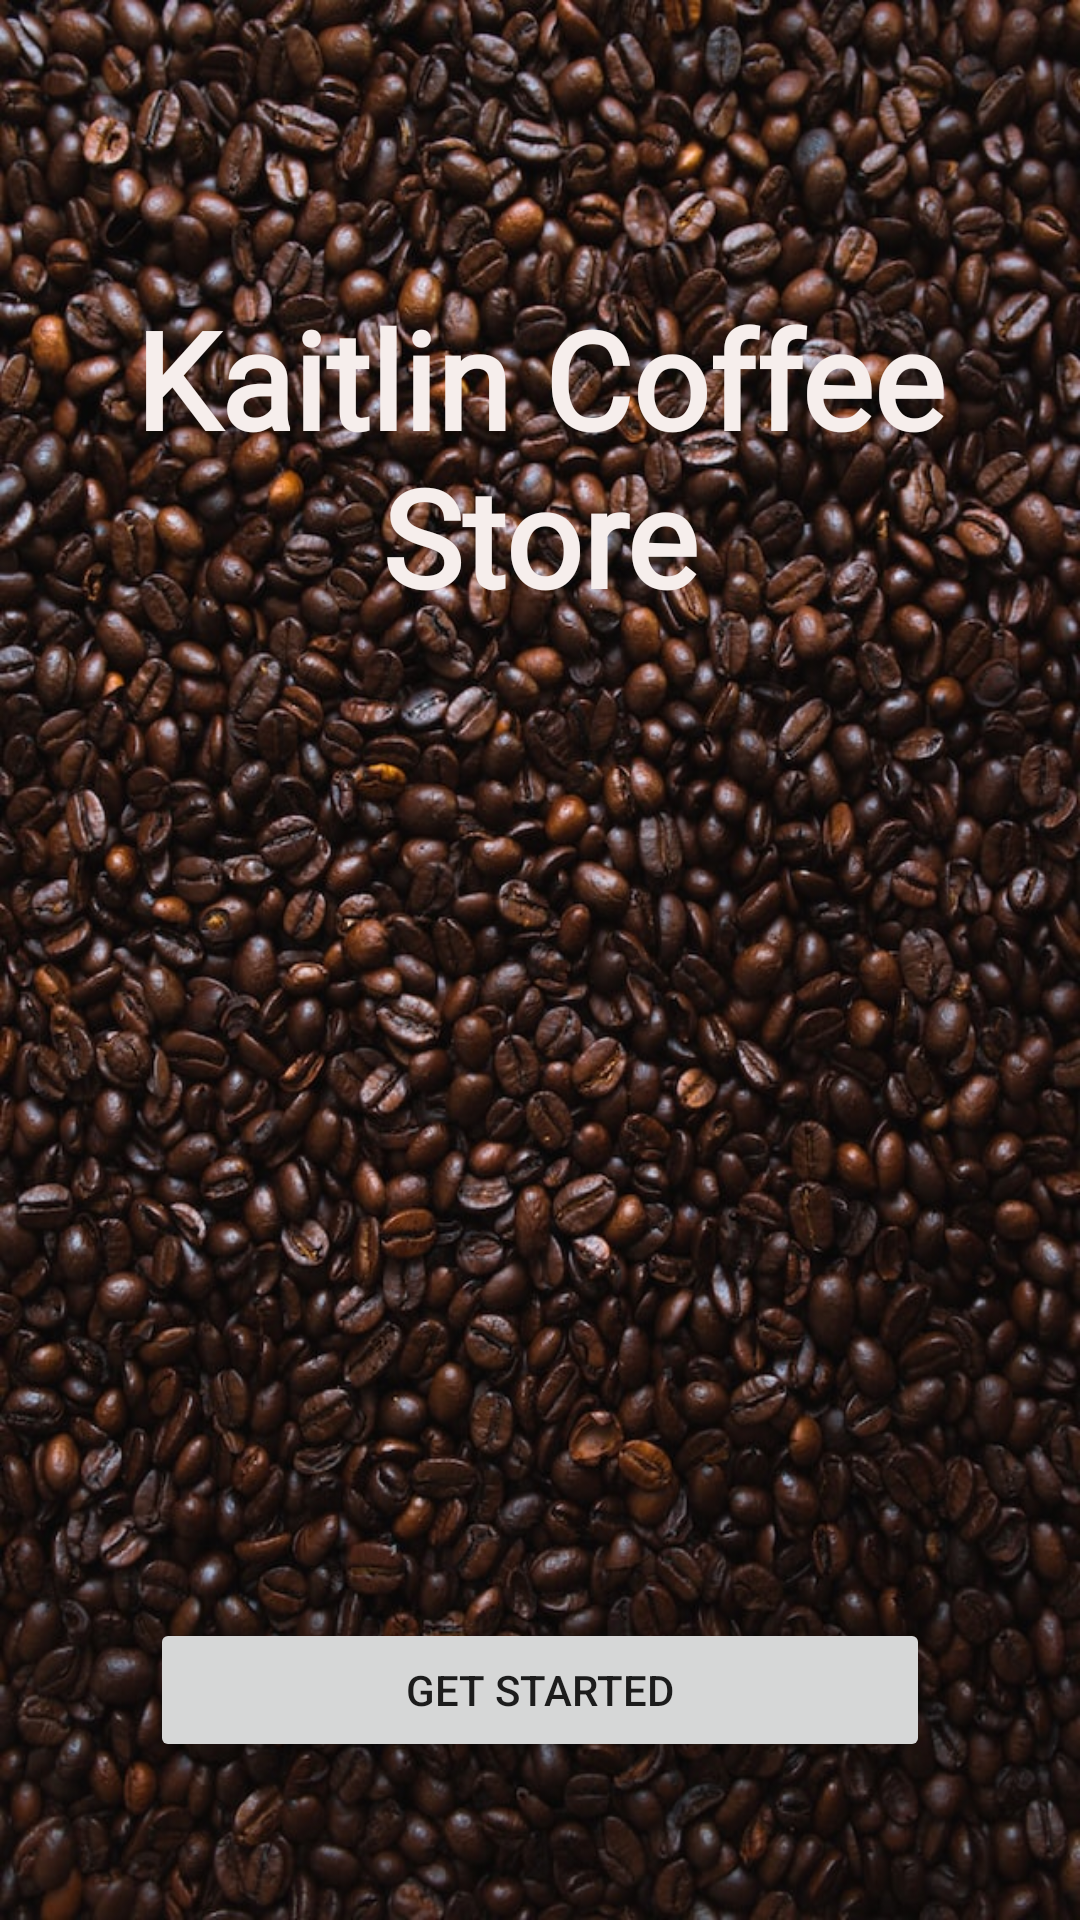

Reconstruct the res/layout file that produces this screen, plus the resources it refers to.
<!-- AndroidManifest.xml: application theme Theme.Week2 -->
<!-- res/layout/activity_main.xml -->
<?xml version="1.0" encoding="utf-8"?>
<androidx.constraintlayout.widget.ConstraintLayout xmlns:android="http://schemas.android.com/apk/res/android"
    xmlns:app="http://schemas.android.com/apk/res-auto"
    xmlns:tools="http://schemas.android.com/tools"
    android:layout_width="match_parent"
    android:layout_height="match_parent"
    android:background="@drawable/main_wallpaper"
    tools:context=".MainActivity">

    <ImageView
        android:id="@+id/imageView2"
        android:layout_width="match_parent"
        android:layout_height="match_parent"
        android:contentDescription="@string/centerImage"
        android:gravity="center"
        app:layout_constraintBottom_toBottomOf="parent"
        app:layout_constraintEnd_toEndOf="parent"
        app:layout_constraintHorizontal_bias="0.0"
        app:layout_constraintStart_toStartOf="parent"
        app:layout_constraintTop_toTopOf="parent"
        app:layout_constraintVertical_bias="0.0"
        tools:ignore="ImageContrastCheck" />

    <TextView
        android:id="@+id/textView5"
        android:layout_width="wrap_content"
        android:layout_height="wrap_content"
        android:layout_marginTop="96dp"
        android:layout_marginEnd="12dp"
        android:fontFamily="@font/alegreya_sc"
        android:gravity="center"
        android:text="@string/text"
        android:textColor="#F6EEEC"
        android:textSize="45sp"
        android:textStyle="bold"
        app:layout_constraintEnd_toEndOf="parent"
        app:layout_constraintHorizontal_bias="0.0"
        app:layout_constraintStart_toStartOf="@+id/imageView2"
        app:layout_constraintTop_toTopOf="parent" />

    <com.google.android.material.imageview.ShapeableImageView
        android:id="@+id/logo"
        android:layout_width="230dp"
        android:layout_height="210dp"
        android:layout_marginTop="68dp"
        android:adjustViewBounds="true"
        android:scaleType="centerCrop"
        android:src="@drawable/logo"

        app:layout_constraintEnd_toEndOf="parent"
        app:layout_constraintStart_toStartOf="parent"
        app:layout_constraintTop_toBottomOf="@+id/textView5"
        app:shapeAppearance="@style/CornerCut"
        tools:ignore="MissingConstraints" />

    <Button
        android:id="@+id/startBtn"
        android:layout_width="260dp"
        android:layout_height="wrap_content"
        android:layout_gravity="center"
        android:text="@string/getStarted"
        app:layout_constraintBottom_toBottomOf="@+id/imageView2"
        app:layout_constraintEnd_toEndOf="parent"
        app:layout_constraintStart_toStartOf="parent"
        app:layout_constraintTop_toBottomOf="@+id/logo" />


</androidx.constraintlayout.widget.ConstraintLayout>
<!-- resources referenced by this layout -->
<resources>
  <!-- drawable main_wallpaper: jpg bitmap (drawable, 189165 bytes) -->
  <string name="centerImage">Image</string>
  <string name="getStarted">Get Started</string>
  <string name="text">Kaitlin Coffee Store</string>
  <style name="CornerCut" parent="">
          <item name="cornerFamilyTopLeft">rounded</item>
          <item name="cornerFamilyTopRight">rounded</item>
          <item name="cornerFamilyBottomLeft">rounded</item>
          <item name="cornerFamilyBottomRight">rounded</item>
          <item name="cornerSizeTopLeft">35%</item>
          <item name="cornerSizeTopRight">2%</item>
          <item name="cornerSizeBottomLeft">25%</item>
          <item name="cornerSizeBottomRight">30%</item>
  
      </style>
  <style name="Theme.Week2" parent="Theme.MaterialComponents.DayNight.DarkActionBar">
          
          <item name="colorPrimary">@color/purple_500</item>
          <item name="colorPrimaryVariant">@color/purple_700</item>
          <item name="colorOnPrimary">@color/white</item>
          
          <item name="colorSecondary">@color/teal_200</item>
          <item name="colorSecondaryVariant">@color/teal_700</item>
          <item name="colorOnSecondary">@color/black</item>
          
          <item name="android:statusBarColor" tools:targetApi="l">?attr/colorPrimaryVariant</item>
          
      </style>
  <color name="purple_500">#FF6200EE</color>
  <color name="purple_700">#FF3700B3</color>
  <color name="white">#FFFFFFFF</color>
  <color name="teal_200">#FF03DAC5</color>
  <color name="teal_700">#FF018786</color>
  <color name="black">#FF000000</color>
</resources>
